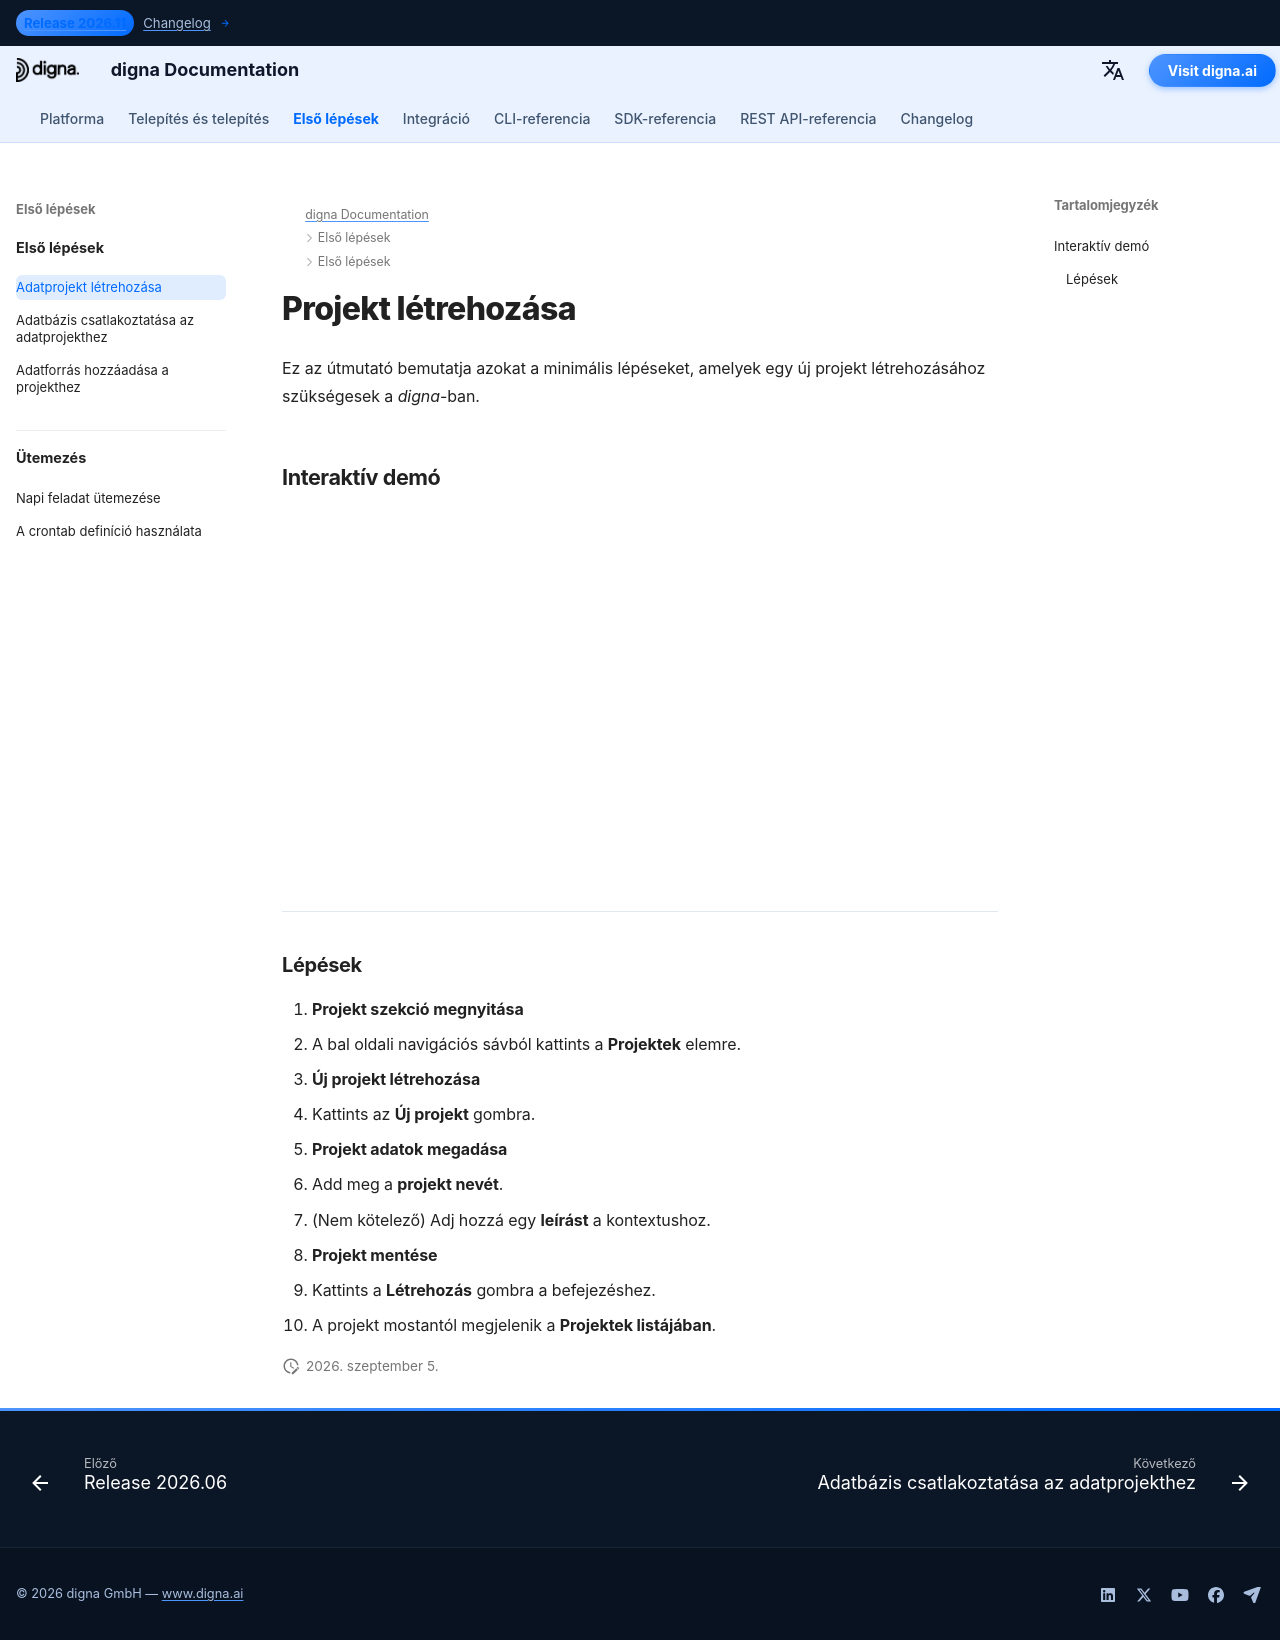

repository: dignaai/digna-docs · page: hu/getting_started/how_to_create_project/index.html · generator: mkdocs

---
title: Projekt létrehozása | digna Dokumentáció
description: Lépésről lépésre útmutató új projekt létrehozásához a digna-ban. Ismerd meg, hogyan nyisd meg a projekt szekciót, add meg a részleteket, és mentsd el a projektet egy interaktív demó segítségével.
image: /assets/logo_square.png
---


# Projekt létrehozása

Ez az útmutató bemutatja azokat a minimális lépéseket, amelyek egy új projekt létrehozásához szükségesek a *digna*-ban.  



## Interaktív demó


<!--ARCADE EMBED START--><div style="position: relative; padding-bottom: calc(45.27777777777778% + 41px); height: 0; width: 100%;"><iframe src="https://demo.arcade.software/1YT62kcY77UfjZreMhLz?embed&embed_mobile=tab&embed_desktop=inline&show_copy_link=true" title="Create a New Data Project" frameborder="0" loading="lazy" webkitallowfullscreen mozallowfullscreen allowfullscreen allow="clipboard-write" style="position: absolute; top: 0; left: 0; width: 100%; height: 100%; color-scheme: light;" ></iframe></div><!--ARCADE EMBED END-->

---


### Lépések

1. **Projekt szekció megnyitása**
   - A bal oldali navigációs sávból kattints a **Projektek** elemre.

2. **Új projekt létrehozása**
   - Kattints az **Új projekt** gombra.

3. **Projekt adatok megadása**
   - Add meg a **projekt nevét**.  
   - (Nem kötelező) Adj hozzá egy **leírást** a kontextushoz.

4. **Projekt mentése**
   - Kattints a **Létrehozás** gombra a befejezéshez.  
   - A projekt mostantól megjelenik a **Projektek listájában**.
